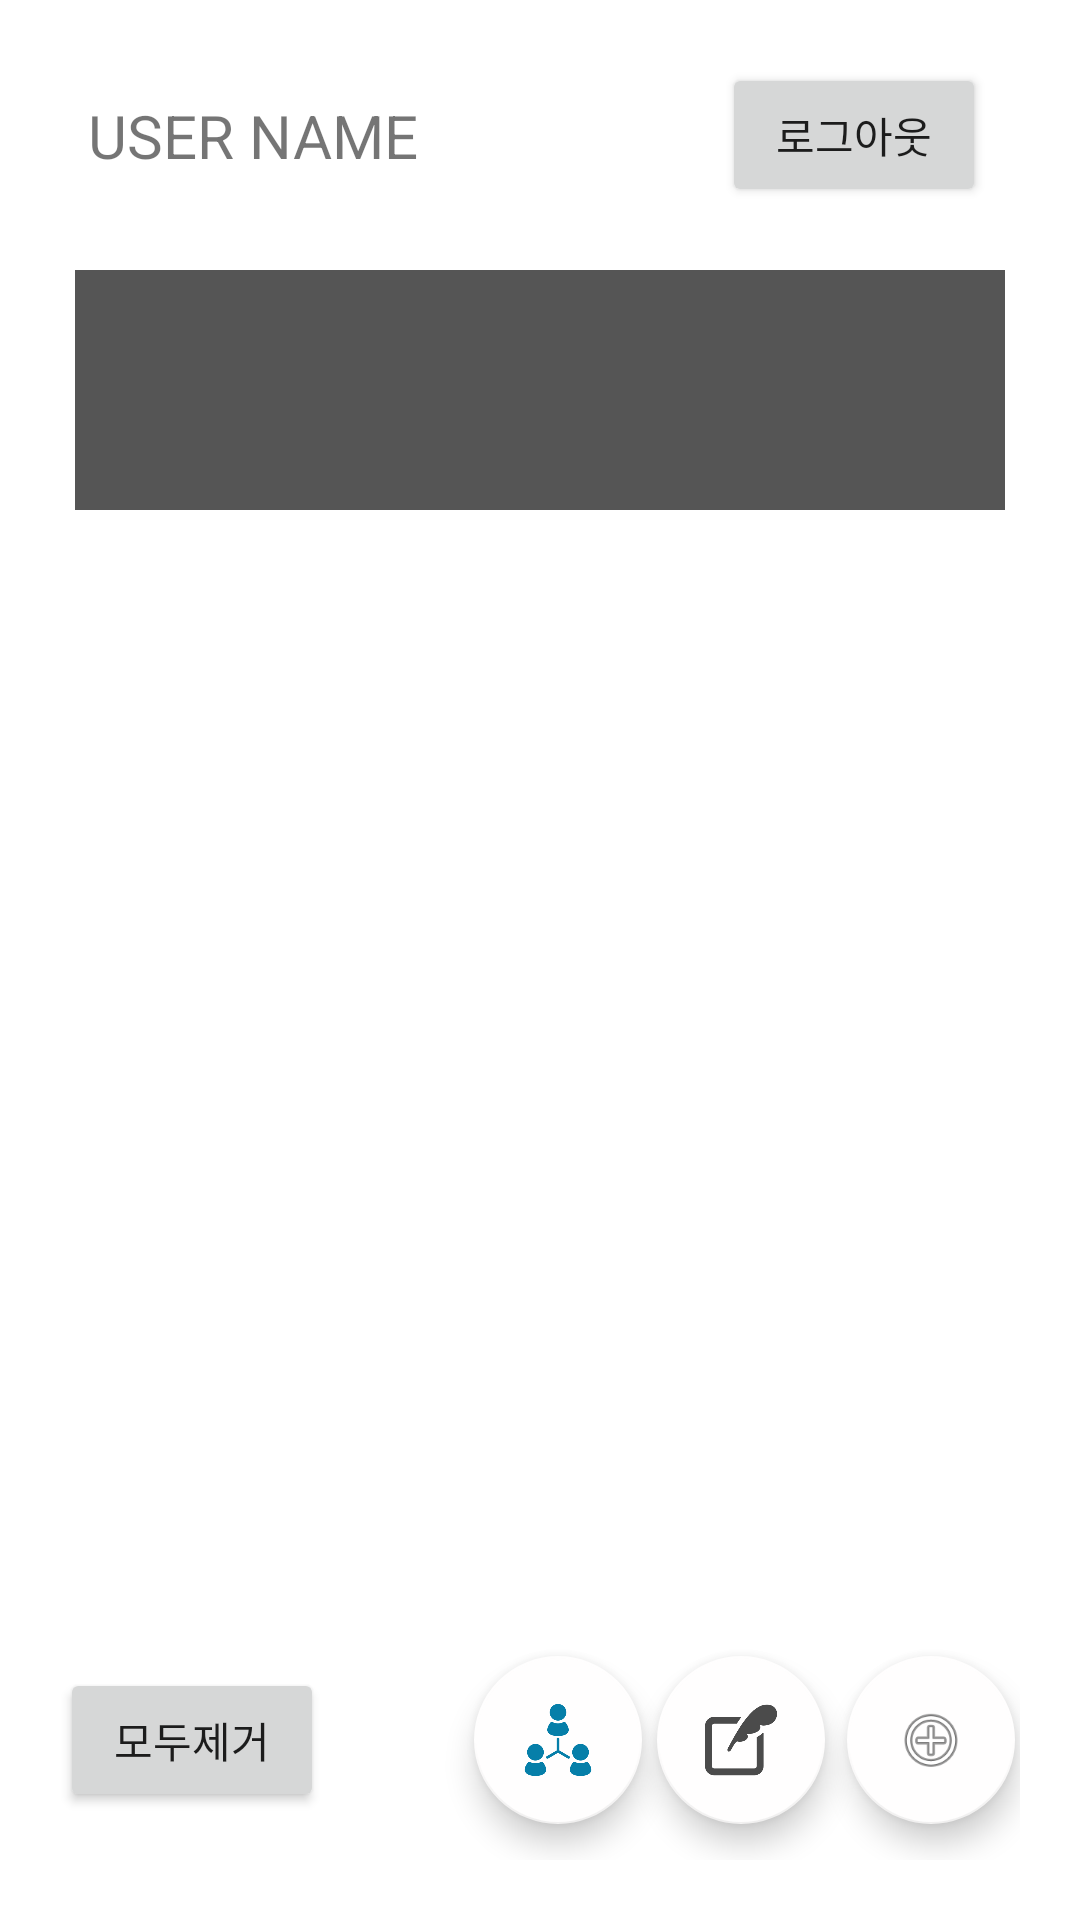

Produce the Android XML layout that renders to this screen, including the resource entries it uses.
<!-- AndroidManifest.xml: activity theme Theme.AppCompat.Light.NoActionBar -->
<!-- res/layout/fragment_main.xml -->
<?xml version="1.0" encoding="utf-8"?>
<layout xmlns:android="http://schemas.android.com/apk/res/android"
    xmlns:app="http://schemas.android.com/apk/res-auto"
    xmlns:tools="http://schemas.android.com/tools">

    <androidx.constraintlayout.widget.ConstraintLayout
        android:layout_width="match_parent"
        android:layout_height="match_parent"
        android:padding = "20dp"
        android:background="#FFFFFF">

        <androidx.constraintlayout.widget.ConstraintLayout
            android:id="@+id/title"
            android:layout_width="match_parent"
            android:layout_height="50dp"
            android:background="#FFFFFF"
            app:layout_constraintEnd_toEndOf="parent"
            app:layout_constraintStart_toStartOf="parent"
            app:layout_constraintTop_toTopOf="parent">

            <TextView
                android:id="@+id/user_name"
                android:layout_width="wrap_content"
                android:layout_height="wrap_content"
                android:text="USER NAME"
                android:textSize="20sp"
                app:layout_constraintBottom_toBottomOf="parent"
                app:layout_constraintEnd_toEndOf="parent"
                app:layout_constraintHorizontal_bias="0.045"
                app:layout_constraintStart_toStartOf="parent"
                app:layout_constraintTop_toTopOf="parent" />

            <Button
                android:id="@+id/logout_button"
                android:layout_width="wrap_content"
                android:layout_height="wrap_content"
                android:text="로그아웃"
                app:layout_constraintBottom_toBottomOf="parent"
                app:layout_constraintEnd_toEndOf="parent"
                app:layout_constraintHorizontal_bias="0.9"
                app:layout_constraintStart_toEndOf="@+id/user_name"
                app:layout_constraintTop_toTopOf="parent"
                app:layout_constraintVertical_bias="0.5" />
        </androidx.constraintlayout.widget.ConstraintLayout>

        <androidx.constraintlayout.widget.ConstraintLayout
            android:id="@+id/selectMenu"
            android:layout_width="match_parent"
            android:layout_height="80dp"
            android:layout_marginTop="20dp"
            android:layout_marginHorizontal="5dp"
            android:padding = "10dp"
            android:background="#555555"
            app:layout_constraintEnd_toEndOf="parent"
            app:layout_constraintStart_toStartOf="parent"
            app:layout_constraintTop_toBottomOf="@+id/title">

            <androidx.recyclerview.widget.RecyclerView
                android:id = "@+id/date_info_recyclerview"
                android:layout_width="match_parent"
                android:layout_height="match_parent"/>

        </androidx.constraintlayout.widget.ConstraintLayout>


        <androidx.recyclerview.widget.RecyclerView
            android:id="@+id/fragment_main_recyclerView"
            android:layout_width="match_parent"
            android:layout_height="wrap_content"
            android:layout_marginTop="10dp"
            app:layout_constrainedHeight="true"
            app:layout_constraintBottom_toBottomOf="parent"
            app:layout_constraintTop_toBottomOf="@+id/selectMenu"
            app:layout_constraintVertical_bias="0.055"
            tools:layout_editor_absoluteX="-16dp" />

        <androidx.recyclerview.widget.RecyclerView
            android:id="@+id/todo_by_time_recyclerView"
            android:layout_width="match_parent"
            android:layout_height="wrap_content"
            android:layout_marginTop="20dp"
            app:layout_constrainedHeight="true"
            app:layout_constraintBottom_toBottomOf="parent"
            app:layout_constraintTop_toBottomOf="@+id/fragment_main_recyclerView"
            app:layout_constraintVertical_bias="0.0"
            tools:layout_editor_absoluteX="0dp" />

        <androidx.constraintlayout.widget.ConstraintLayout
            android:layout_width="match_parent"
            android:layout_height="80dp"
            android:layout_marginBottom="0dp"
            app:layout_constraintBottom_toBottomOf="parent"
            app:layout_constraintEnd_toEndOf="parent"
            app:layout_constraintStart_toStartOf="parent">

            <com.google.android.material.floatingactionbutton.FloatingActionButton
                android:id="@+id/community_button"
                android:layout_width="wrap_content"
                android:layout_height="wrap_content"
                android:clickable="true"
                app:backgroundTint="#FFFEFE"
                app:layout_constraintBottom_toBottomOf="parent"
                app:layout_constraintEnd_toEndOf="parent"
                app:layout_constraintHorizontal_bias="0.523"
                app:layout_constraintStart_toStartOf="parent"
                app:layout_constraintTop_toTopOf="parent"
                app:layout_constraintVertical_bias="0.5"
                app:srcCompat="@drawable/community" />

            <com.google.android.material.floatingactionbutton.FloatingActionButton
                android:id="@+id/write_review_button"
                android:layout_width="wrap_content"
                android:layout_height="wrap_content"
                android:clickable="true"
                app:backgroundTint="#FFFEFE"
                app:layout_constraintBottom_toBottomOf="parent"
                app:layout_constraintEnd_toEndOf="parent"
                app:layout_constraintHorizontal_bias="0.754"
                app:layout_constraintStart_toStartOf="parent"
                app:layout_constraintTop_toTopOf="parent"
                app:layout_constraintVertical_bias="0.5"
                app:srcCompat="@drawable/write" />

            <com.google.android.material.floatingactionbutton.FloatingActionButton
                android:id="@+id/add_todo_button"
                android:layout_width="wrap_content"
                android:layout_height="wrap_content"
                android:clickable="true"
                app:backgroundTint="#FFFEFE"
                app:layout_constraintBottom_toBottomOf="parent"
                app:layout_constraintEnd_toEndOf="parent"
                app:layout_constraintHorizontal_bias="0.994"
                app:layout_constraintStart_toStartOf="parent"
                app:layout_constraintTop_toTopOf="parent"
                app:layout_constraintVertical_bias="0.5"
                app:srcCompat="@android:drawable/ic_menu_add" />

            <Button
                android:id="@+id/delete_all_button"
                android:layout_width="wrap_content"
                android:layout_height="wrap_content"
                android:text="모두제거"
                app:layout_constraintBottom_toBottomOf="parent"
                app:layout_constraintEnd_toStartOf="@+id/add_todo_button"
                app:layout_constraintHorizontal_bias="0.0"
                app:layout_constraintStart_toStartOf="parent"
                app:layout_constraintTop_toTopOf="parent" />

        </androidx.constraintlayout.widget.ConstraintLayout>

    </androidx.constraintlayout.widget.ConstraintLayout>
</layout>
<!-- resources referenced by this layout -->
<resources>
  <!-- drawable community: png bitmap (drawable, 11081 bytes) -->
  <!-- drawable write: png bitmap (drawable, 7695 bytes) -->
</resources>
